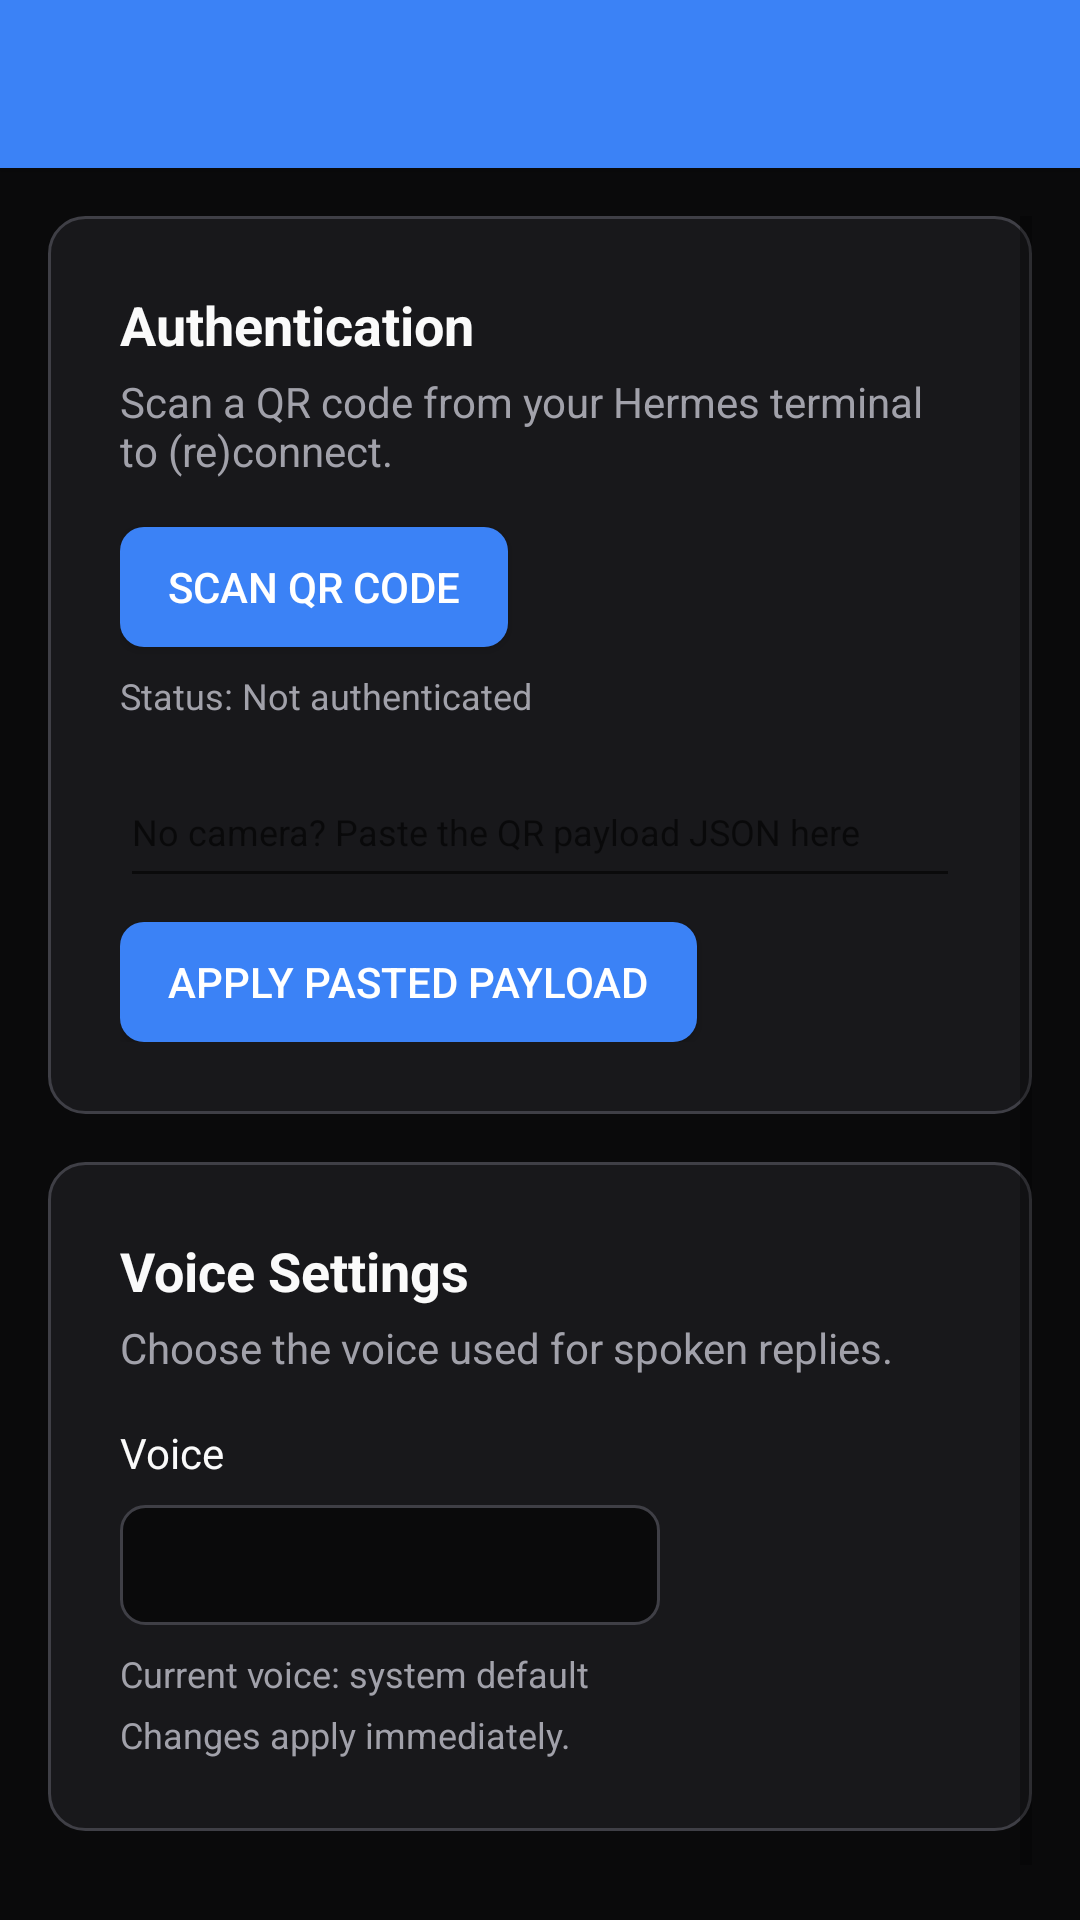

Layout XML and referenced resources for this Android screen:
<!-- AndroidManifest.xml: activity theme Theme.CompanionApp.NoActionBar -->
<!-- res/layout/activity_settings.xml -->
<?xml version="1.0" encoding="utf-8"?>
<androidx.coordinatorlayout.widget.CoordinatorLayout
    xmlns:android="http://schemas.android.com/apk/res/android"
    xmlns:app="http://schemas.android.com/apk/res-auto"
    android:layout_width="match_parent"
    android:layout_height="match_parent"
    android:background="@color/pk_background">

    <com.google.android.material.appbar.AppBarLayout
        android:layout_width="match_parent"
        android:layout_height="wrap_content"
        android:background="@color/pk_primary">

        <androidx.appcompat.widget.Toolbar
            android:id="@+id/toolbar"
            android:layout_width="match_parent"
            android:layout_height="?attr/actionBarSize"
            android:background="?attr/colorPrimary"
            app:titleTextColor="@color/pk_primary_foreground"
            app:navigationIcon="@drawable/ic_arrow_back"
            app:navigationContentDescription="@string/back" />

    </com.google.android.material.appbar.AppBarLayout>

    <ScrollView
        android:layout_width="match_parent"
        android:layout_height="match_parent"
        android:fillViewport="true"
        app:layout_behavior="@string/appbar_scrolling_view_behavior"
        android:padding="@dimen/pk_space_4">

        <LinearLayout
            android:layout_width="match_parent"
            android:layout_height="wrap_content"
            android:orientation="vertical"
            android:paddingBottom="@dimen/pk_space_8">

            
            <LinearLayout
                android:layout_width="match_parent"
                android:layout_height="wrap_content"
                android:orientation="vertical"
                android:background="@drawable/bg_settings_card"
                android:padding="@dimen/pk_space_6"
                android:layout_marginBottom="@dimen/pk_space_4">

                <TextView
                    android:layout_width="match_parent"
                    android:layout_height="wrap_content"
                    android:text="Authentication"
                    android:textSize="@dimen/pk_text_lg"
                    android:textStyle="bold"
                    android:textColor="@color/pk_card_foreground" />

                <TextView
                    android:layout_width="match_parent"
                    android:layout_height="wrap_content"
                    android:text="Scan a QR code from your Hermes terminal to (re)connect."
                    android:textSize="@dimen/pk_text_sm"
                    android:textColor="@color/pk_muted_foreground"
                    android:layout_marginTop="@dimen/pk_space_1" />

                <Button
                    android:id="@+id/authScanButton"
                    android:layout_width="wrap_content"
                    android:layout_height="40dp"
                    android:text="Scan QR code"
                    android:textSize="@dimen/pk_text_sm"
                    android:textColor="@color/pk_primary_foreground"
                    android:background="@drawable/bg_auth_button"
                    android:paddingStart="@dimen/pk_space_4"
                    android:paddingEnd="@dimen/pk_space_4"
                    android:layout_marginTop="@dimen/pk_space_4" />

                <TextView
                    android:id="@+id/authStatusText"
                    android:layout_width="match_parent"
                    android:layout_height="wrap_content"
                    android:text="Status: Not authenticated"
                    android:textSize="@dimen/pk_text_xs"
                    android:textColor="@color/pk_muted_foreground"
                    android:layout_marginTop="@dimen/pk_space_2" />

                <EditText
                    android:id="@+id/manualPayloadInput"
                    android:layout_width="match_parent"
                    android:layout_height="wrap_content"
                    android:hint="No camera? Paste the QR payload JSON here"
                    android:inputType="textMultiLine"
                    android:minLines="2"
                    android:textSize="@dimen/pk_text_xs"
                    android:layout_marginTop="@dimen/pk_space_3" />

                <Button
                    android:id="@+id/manualApplyButton"
                    android:layout_width="wrap_content"
                    android:layout_height="40dp"
                    android:text="Apply pasted payload"
                    android:textSize="@dimen/pk_text_sm"
                    android:textColor="@color/pk_primary_foreground"
                    android:background="@drawable/bg_auth_button"
                    android:paddingStart="@dimen/pk_space_4"
                    android:paddingEnd="@dimen/pk_space_4"
                    android:layout_marginTop="@dimen/pk_space_2" />

                <Button
                    android:id="@+id/authSignOutButton"
                    android:layout_width="wrap_content"
                    android:layout_height="40dp"
                    android:text="Unauthenticate"
                    android:textSize="@dimen/pk_text_sm"
                    android:textColor="@color/pk_primary_foreground"
                    android:background="@drawable/bg_auth_button"
                    android:paddingStart="@dimen/pk_space_4"
                    android:paddingEnd="@dimen/pk_space_4"
                    android:layout_marginTop="@dimen/pk_space_3"
                    android:visibility="gone" />

            </LinearLayout>

            
            <LinearLayout
                android:layout_width="match_parent"
                android:layout_height="wrap_content"
                android:orientation="vertical"
                android:background="@drawable/bg_settings_card"
                android:padding="@dimen/pk_space_6">

                <TextView
                    android:layout_width="match_parent"
                    android:layout_height="wrap_content"
                    android:text="Voice Settings"
                    android:textSize="@dimen/pk_text_lg"
                    android:textStyle="bold"
                    android:textColor="@color/pk_card_foreground" />

                <TextView
                    android:layout_width="match_parent"
                    android:layout_height="wrap_content"
                    android:text="Choose the voice used for spoken replies."
                    android:textSize="@dimen/pk_text_sm"
                    android:textColor="@color/pk_muted_foreground"
                    android:layout_marginTop="@dimen/pk_space_1" />

                <TextView
                    android:layout_width="match_parent"
                    android:layout_height="wrap_content"
                    android:text="Voice"
                    android:textSize="@dimen/pk_text_sm"
                    android:textColor="@color/pk_card_foreground"
                    android:layout_marginTop="@dimen/pk_space_4" />

                
                <Spinner
                    android:id="@+id/voiceSpinner"
                    android:layout_width="wrap_content"
                    android:layout_height="40dp"
                    android:background="@drawable/bg_settings_dropdown"
                    android:minWidth="180dp"
                    android:maxWidth="280dp"
                    android:paddingStart="@dimen/pk_space_3"
                    android:paddingEnd="@dimen/pk_space_3"
                    android:layout_marginTop="@dimen/pk_space_2"
                    android:spinnerMode="dropdown"
                    android:popupBackground="@drawable/bg_settings_dropdown_popup" />

                <TextView
                    android:id="@+id/voiceStatusText"
                    android:layout_width="match_parent"
                    android:layout_height="wrap_content"
                    android:text="Current voice: system default"
                    android:textSize="@dimen/pk_text_xs"
                    android:textColor="@color/pk_muted_foreground"
                    android:layout_marginTop="@dimen/pk_space_2" />

                <TextView
                    android:layout_width="match_parent"
                    android:layout_height="wrap_content"
                    android:text="Changes apply immediately."
                    android:textSize="@dimen/pk_text_xs"
                    android:textColor="@color/pk_muted_foreground"
                    android:layout_marginTop="@dimen/pk_space_1" />

            </LinearLayout>

        </LinearLayout>
    </ScrollView>
</androidx.coordinatorlayout.widget.CoordinatorLayout>
<!-- resources referenced by this layout -->
<resources>
  <color name="pk_background">#0A0A0B</color>
  <color name="pk_card_foreground">#FAFAFA</color>
  <color name="pk_muted_foreground">#A1A1AA</color>
  <color name="pk_primary">#3B82F6</color>
  <color name="pk_primary_foreground">#FFFFFF</color>
  <dimen name="pk_space_1">4dp</dimen>
  <dimen name="pk_space_2">8dp</dimen>
  <dimen name="pk_space_3">12dp</dimen>
  <dimen name="pk_space_4">16dp</dimen>
  <dimen name="pk_space_6">24dp</dimen>
  <dimen name="pk_space_8">32dp</dimen>
  <dimen name="pk_text_lg">18sp</dimen>
  <dimen name="pk_text_sm">14sp</dimen>
  <dimen name="pk_text_xs">12sp</dimen>
  <!-- drawable bg_auth_button (drawable) -->
  <?xml version="1.0" encoding="utf-8"?>
  <shape xmlns:android="http://schemas.android.com/apk/res/android">
      <solid android:color="@color/pk_primary" />
      <corners android:radius="@dimen/pk_radius_md" />
  </shape>
  <!-- drawable bg_settings_card (drawable) -->
  <?xml version="1.0" encoding="utf-8"?>
  <shape xmlns:android="http://schemas.android.com/apk/res/android">
      <solid android:color="@color/pk_card" />
      <stroke android:width="1dp" android:color="@color/pk_border" />
      <corners android:radius="@dimen/pk_radius_lg" />
  </shape>
  <!-- drawable bg_settings_dropdown (drawable) -->
  <?xml version="1.0" encoding="utf-8"?>
  <shape xmlns:android="http://schemas.android.com/apk/res/android">
      <solid android:color="@color/pk_background" />
      <stroke android:width="1dp" android:color="@color/pk_border" />
      <corners android:radius="@dimen/pk_radius_md" />
  </shape>
  <!-- drawable bg_settings_dropdown_popup (drawable) -->
  <?xml version="1.0" encoding="utf-8"?>
  <shape xmlns:android="http://schemas.android.com/apk/res/android">
      <solid android:color="@color/pk_card" />
      <stroke android:width="1dp" android:color="@color/pk_border" />
      <corners android:radius="@dimen/pk_radius_md" />
  </shape>
  <string name="back">Back</string>
  <style name="Theme.CompanionApp.NoActionBar" parent="Theme.CompanionApp">
          <item name="windowActionBar">false</item>
          <item name="windowNoTitle">true</item>
      </style>
  <dimen name="pk_radius_md">8dp</dimen>
  <color name="pk_card">#18181B</color>
  <color name="pk_border">#3F3F46</color>
  <dimen name="pk_radius_lg">12dp</dimen>
  <style name="Theme.CompanionApp" parent="Theme.MaterialComponents.DayNight.DarkActionBar">
          
          <item name="colorPrimary">@color/pk_primary</item>
          <item name="colorPrimaryVariant">@color/pk_primary</item>
          <item name="colorOnPrimary">@color/pk_primary_foreground</item>
          <item name="colorSecondary">@color/pk_primary</item>
          <item name="colorSecondaryVariant">@color/pk_primary</item>
          <item name="colorOnSecondary">@color/pk_primary_foreground</item>
          <item name="android:colorBackground">@color/pk_background</item>
          <item name="colorSurface">@color/pk_card</item>
          <item name="colorOnSurface">@color/pk_card_foreground</item>
          <item name="colorError">@color/pk_destructive</item>
          <item name="colorOnError">@color/pk_primary_foreground</item>
      </style>
  <color name="pk_destructive">#EF4444</color>
</resources>
